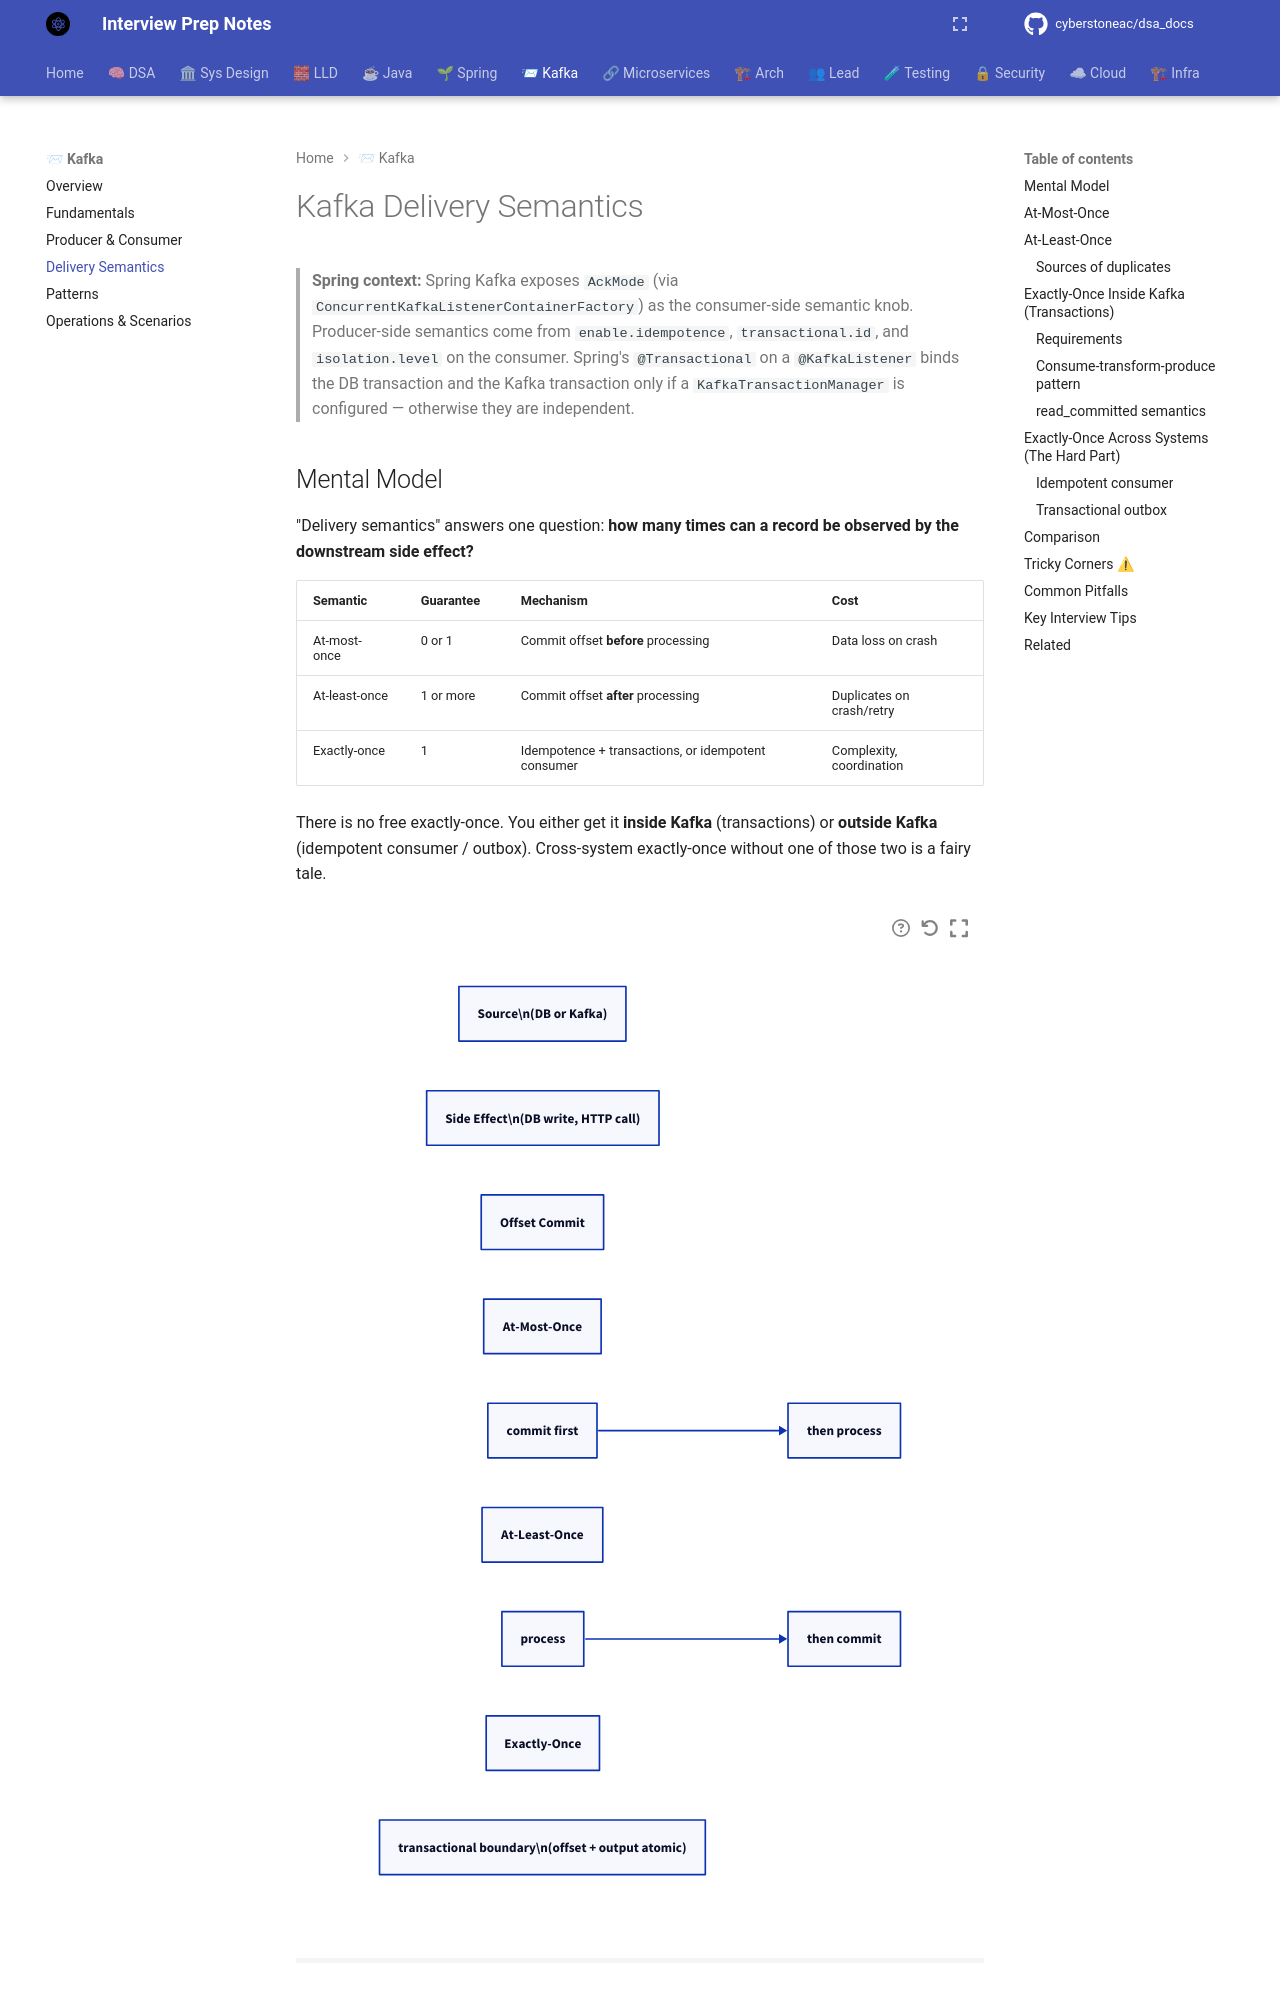

repository: cyberstoneac/dsa_docs · page: kafka/delivery-semantics/index.html · generator: mkdocs

# Kafka Delivery Semantics

> **Spring context:** Spring Kafka exposes `AckMode` (via `ConcurrentKafkaListenerContainerFactory`) as the consumer-side semantic knob. Producer-side semantics come from `enable.idempotence`, `transactional.id`, and `isolation.level` on the consumer. Spring's `@Transactional` on a `@KafkaListener` binds the DB transaction and the Kafka transaction only if a `KafkaTransactionManager` is configured — otherwise they are independent.

## Mental Model

"Delivery semantics" answers one question: **how many times can a record be observed by the downstream side effect?**

| Semantic | Guarantee | Mechanism | Cost |
|---|---|---|---|
| At-most-once | 0 or 1 | Commit offset **before** processing | Data loss on crash |
| At-least-once | 1 or more | Commit offset **after** processing | Duplicates on crash/retry |
| Exactly-once | 1 | Idempotence + transactions, or idempotent consumer | Complexity, coordination |

There is no free exactly-once. You either get it **inside Kafka** (transactions) or **outside Kafka** (idempotent consumer / outbox). Cross-system exactly-once without one of those two is a fairy tale.

```d2
direction: right

source: "Source\\n(DB or Kafka)"
side: "Side Effect\\n(DB write, HTTP call)"
commit: Offset Commit
amo: At-Most-Once
a1: commit first
a2: then process
alo: At-Least-Once
b1: process
b2: then commit
eos: Exactly-Once
c1: "transactional boundary\\n(offset + output atomic)"

a1 -> a2
b1 -> b2
```

## At-Most-Once

Commit offset **before** processing. If the consumer crashes mid-processing, the record is gone. Used only for telemetry where loss is acceptable.

```java
while (true) {
    ConsumerRecords<String, String> records = consumer.poll(Duration.ofMillis(500));
    consumer.commitSync();                  // commit FIRST
    for (ConsumerRecord<String, String> r : records) {
        process(r);                         // crash here = record lost
    }
}
```

Pattern is rare in production. `enable.auto.commit=true` with a very short `auto.commit.interval.ms` approximates it, which is why auto-commit is dangerous.
